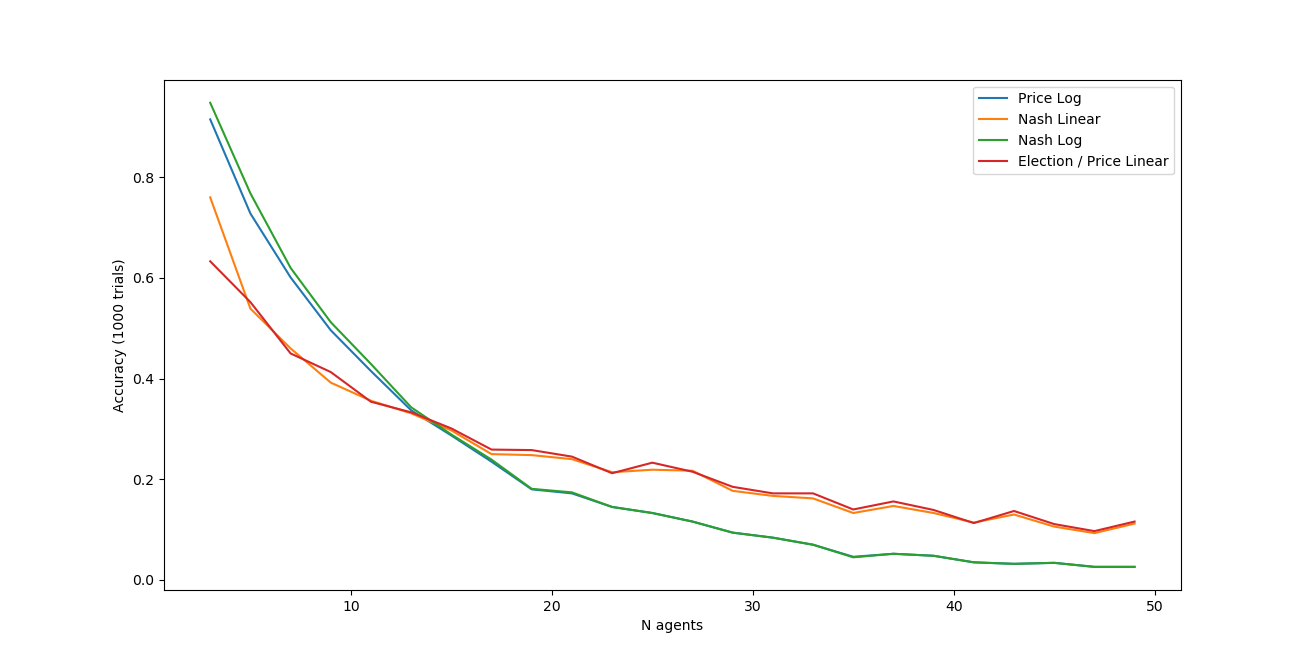

Values plotted in this chart, from the file beside it:
, p_lin, p_log, n_lin, n_log, elec
0, 0.633, 0.915, 0.76, 0.948, 0.633
1, 0.552, 0.728, 0.539, 0.768, 0.552
2, 0.45, 0.601, 0.46, 0.62, 0.45
3, 0.413, 0.496, 0.392, 0.512, 0.413
4, 0.354, 0.415, 0.356, 0.429, 0.354
5, 0.333, 0.337, 0.331, 0.343, 0.333
6, 0.301, 0.287, 0.297, 0.289, 0.301
7, 0.259, 0.235, 0.25, 0.239, 0.259
8, 0.258, 0.18, 0.248, 0.181, 0.258
9, 0.245, 0.172, 0.24, 0.174, 0.245
10, 0.212, 0.145, 0.214, 0.145, 0.212
11, 0.233, 0.133, 0.219, 0.133, 0.233
12, 0.215, 0.116, 0.217, 0.116, 0.215
13, 0.185, 0.094, 0.177, 0.094, 0.185
14, 0.172, 0.084, 0.167, 0.084, 0.172
15, 0.172, 0.07, 0.162, 0.07, 0.172
16, 0.14, 0.046, 0.133, 0.045, 0.14
17, 0.156, 0.052, 0.147, 0.052, 0.156
18, 0.139, 0.048, 0.133, 0.048, 0.139
19, 0.113, 0.035, 0.114, 0.035, 0.113
20, 0.137, 0.032, 0.13, 0.032, 0.137
21, 0.111, 0.034, 0.106, 0.034, 0.111
22, 0.097, 0.026, 0.093, 0.026, 0.097
23, 0.116, 0.026, 0.112, 0.026, 0.116
